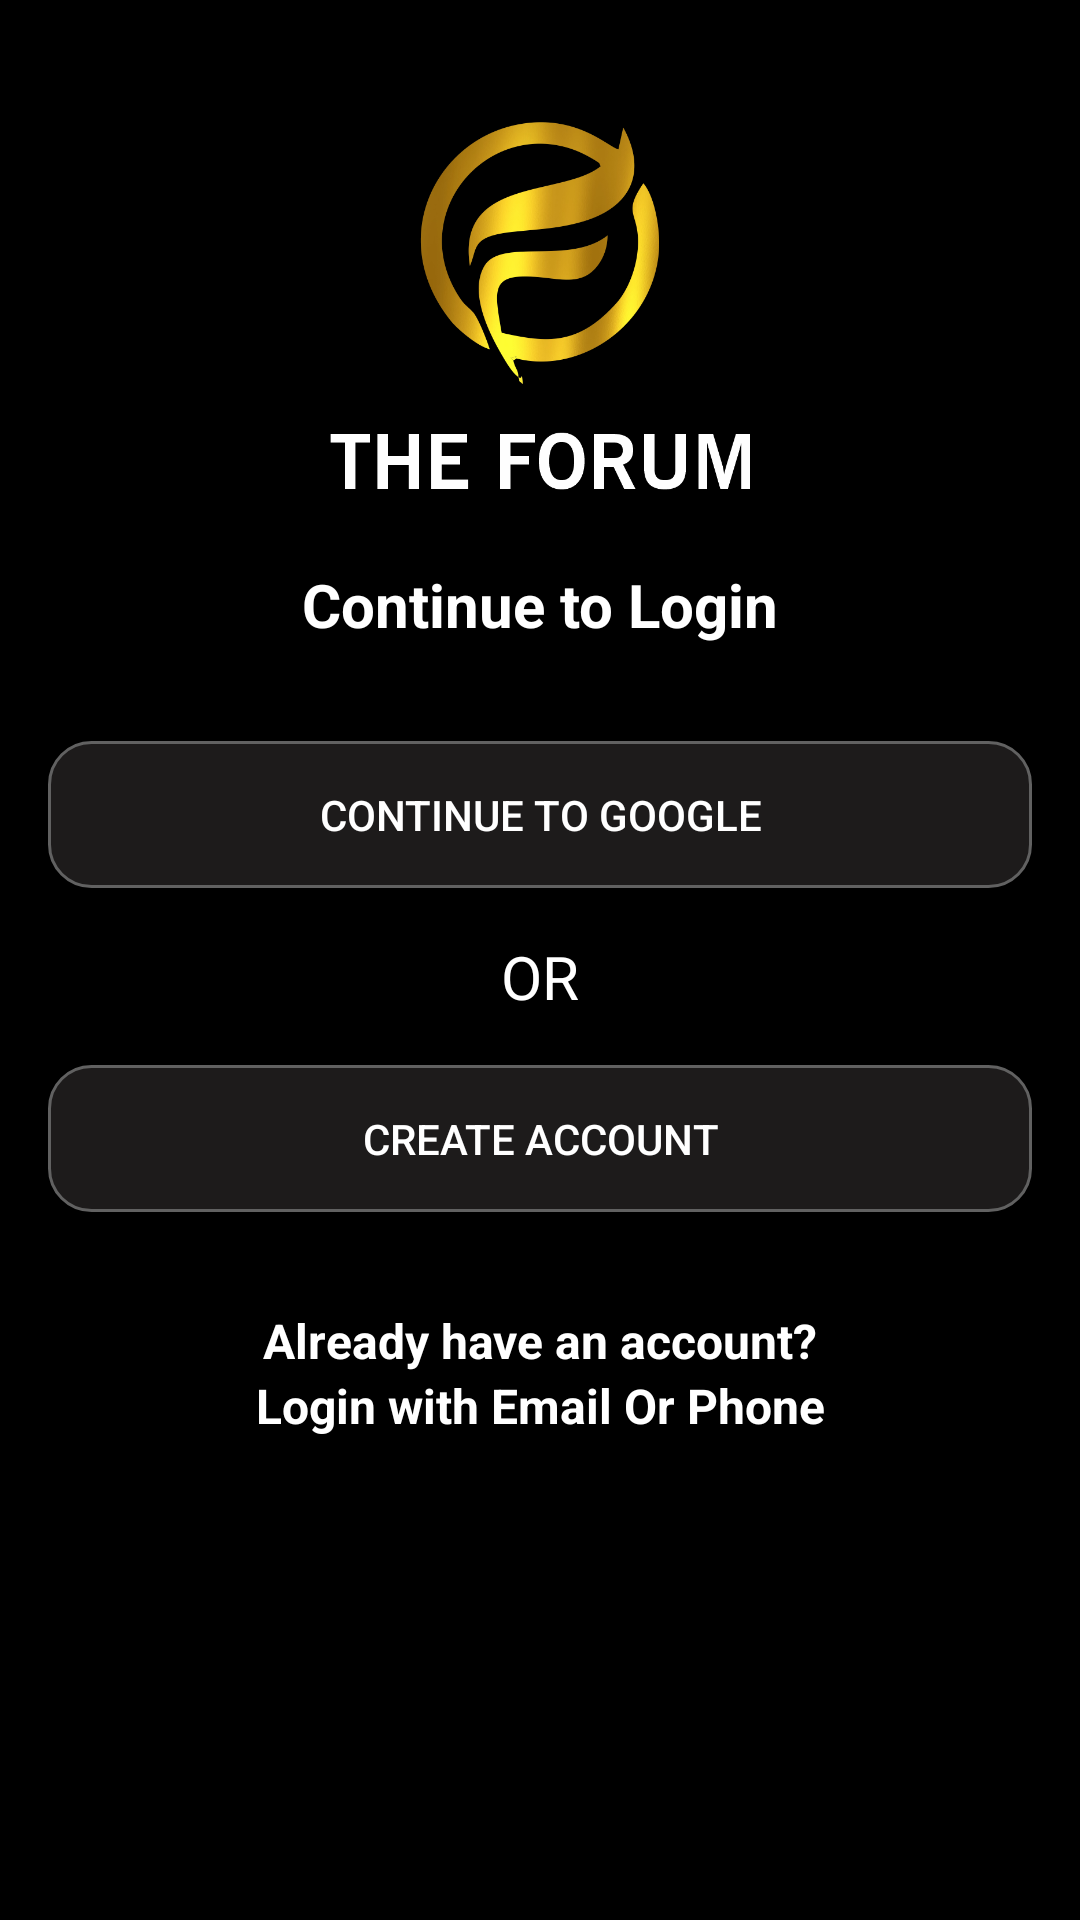

Reconstruct the res/layout file that produces this screen, plus the resources it refers to.
<!-- AndroidManifest.xml: application theme Theme.TheForum -->
<!-- res/layout/activity_login_options.xml -->
<?xml version="1.0" encoding="utf-8"?>
<androidx.constraintlayout.widget.ConstraintLayout xmlns:android="http://schemas.android.com/apk/res/android"
    xmlns:app="http://schemas.android.com/apk/res-auto"
    xmlns:tools="http://schemas.android.com/tools"
    android:layout_width="match_parent"
    android:layout_height="match_parent"
    android:background="@color/black"
    tools:context="com.webdoc.Activities.LoginAndRegistration.LoginOptionsActivity">

    <ImageView
        android:id="@+id/iv_logo"
        android:layout_width="140dp"
        android:layout_height="140dp"
        android:layout_marginTop="32dp"
        android:contentDescription="@string/logo"
        android:src="@drawable/theforum"
        app:layout_constraintEnd_toEndOf="parent"
        app:layout_constraintStart_toStartOf="parent"
        app:layout_constraintTop_toTopOf="parent" />

    <TextView
        android:id="@+id/tv_cont_login"
        android:layout_width="wrap_content"
        android:layout_height="wrap_content"
        android:layout_marginTop="16dp"
        android:text="@string/continue_to_login"
        android:textColor="@color/white"
        android:textSize="20sp"
        android:textStyle="bold"
        app:layout_constraintEnd_toEndOf="parent"
        app:layout_constraintStart_toStartOf="parent"
        app:layout_constraintTop_toBottomOf="@+id/iv_logo" />































    <Button
        android:id="@+id/btn_Cont_Google"
        android:layout_width="match_parent"
        android:layout_height="wrap_content"
        android:layout_marginStart="16dp"
        android:layout_marginTop="32dp"
        android:layout_marginEnd="16dp"
        android:background="@drawable/edittext_shape"
        android:drawableStart="@drawable/google"
        android:padding="15dp"
        android:text="@string/continue_to_google"
        android:textColor="@color/white"
        app:layout_constraintEnd_toEndOf="parent"
        app:layout_constraintStart_toStartOf="parent"
        app:layout_constraintTop_toBottomOf="@+id/tv_cont_login" />
    
    
    
    
    
    
    
    
    
    
    
    
    
    
    

    <TextView
        android:id="@+id/tv_Or"
        android:layout_width="wrap_content"
        android:layout_height="wrap_content"
        android:layout_marginTop="16dp"
        android:layout_marginBottom="16dp"
        android:text="@string/or"
        android:textColor="@color/white"
        android:textSize="20sp"
        app:layout_constraintBottom_toTopOf="@+id/btn_Create_Account"
        app:layout_constraintEnd_toEndOf="parent"
        app:layout_constraintStart_toStartOf="parent"
        app:layout_constraintTop_toBottomOf="@+id/btn_Cont_Google" />

    <Button
        android:id="@+id/btn_Create_Account"
        android:layout_width="match_parent"
        android:layout_height="wrap_content"
        android:layout_marginStart="16dp"
        android:layout_marginTop="16dp"
        android:layout_marginEnd="16dp"
        android:background="@drawable/edittext_shape"
        android:drawableStart="@drawable/ic_email"
        android:padding="15dp"
        android:text="@string/create_account"
        android:textColor="@color/white"
        app:layout_constraintEnd_toEndOf="parent"
        app:layout_constraintStart_toStartOf="parent"
        app:layout_constraintTop_toBottomOf="@+id/tv_Or" />

    <androidx.constraintlayout.widget.ConstraintLayout
        android:id="@+id/cl_login"
        android:layout_width="match_parent"
        android:layout_height="0dp"
        android:layout_marginTop="32dp"
        app:layout_constraintEnd_toEndOf="parent"
        app:layout_constraintStart_toStartOf="parent"
        app:layout_constraintTop_toBottomOf="@+id/btn_Create_Account">


        <TextView
            android:id="@+id/tv_already_acc"
            android:layout_width="wrap_content"
            android:layout_height="wrap_content"
            android:text="@string/already_have_an_account"
            android:textColor="@color/white"
            android:textSize="16sp"
            android:textStyle="bold"
            app:layout_constraintBottom_toTopOf="@+id/tv_email_phone"
            app:layout_constraintEnd_toEndOf="parent"
            app:layout_constraintStart_toStartOf="parent"
            app:layout_constraintTop_toTopOf="parent" />

        <TextView
            android:id="@+id/tv_email_phone"
            android:layout_width="wrap_content"
            android:layout_height="wrap_content"
            android:text="@string/login_with_email_or_phone"
            android:textColor="@color/white"
            android:textSize="16sp"
            android:textStyle="bold"
            app:layout_constraintBottom_toBottomOf="parent"
            app:layout_constraintEnd_toEndOf="parent"
            app:layout_constraintStart_toStartOf="parent"
            app:layout_constraintTop_toBottomOf="@+id/tv_already_acc" />
    </androidx.constraintlayout.widget.ConstraintLayout>
</androidx.constraintlayout.widget.ConstraintLayout>
<!-- resources referenced by this layout -->
<resources>
  <color name="black">#FF000000</color>
  <color name="white">#FFFFFFFF</color>
  <!-- drawable edittext_shape (drawable) -->
  <?xml version="1.0" encoding="utf-8"?>
  <shape
      xmlns:android="http://schemas.android.com/apk/res/android"
      android:shape="rectangle">
  
      <corners android:radius="14dp" />
      <solid android:color="#1D1B1B" />
  
      <stroke
          android:width="1dip"
          android:color="#616161" />
  
  </shape>
  <!-- drawable theforum: png bitmap (drawable, 94007 bytes) -->
  <string name="already_have_an_account">Already have an account?</string>
  <string name="continue_to_facebook">Continue to FaceBook</string>
  <string name="continue_to_google">Continue to Google</string>
  <string name="continue_to_login">Continue to Login</string>
  <string name="create_account">Create Account</string>
  <string name="login_with_email_or_phone">Login with Email Or Phone</string>
  <string name="logo">Logo</string>
  <string name="or">OR</string>
  <style name="Theme.TheForum" parent="Theme.AppCompat.Light.DarkActionBar">
          <item name="windowActionBar">true</item>
          <item name="windowNoTitle">false</item>
          
          <item name="colorPrimary">@color/black</item>
          <item name="colorPrimaryVariant">@color/black</item>
          <item name="colorOnPrimary">@color/white</item>
          
          <item name="colorSecondary">@color/teal_200</item>
          <item name="colorSecondaryVariant">@color/teal_700</item>
          <item name="colorOnSecondary">@color/white</item>
          
          <item name="android:statusBarColor" tools:targetApi="l">?attr/colorPrimaryVariant</item>
          
      </style>
  <color name="teal_200">#FF03DAC5</color>
  <color name="teal_700">#FF018786</color>
</resources>
